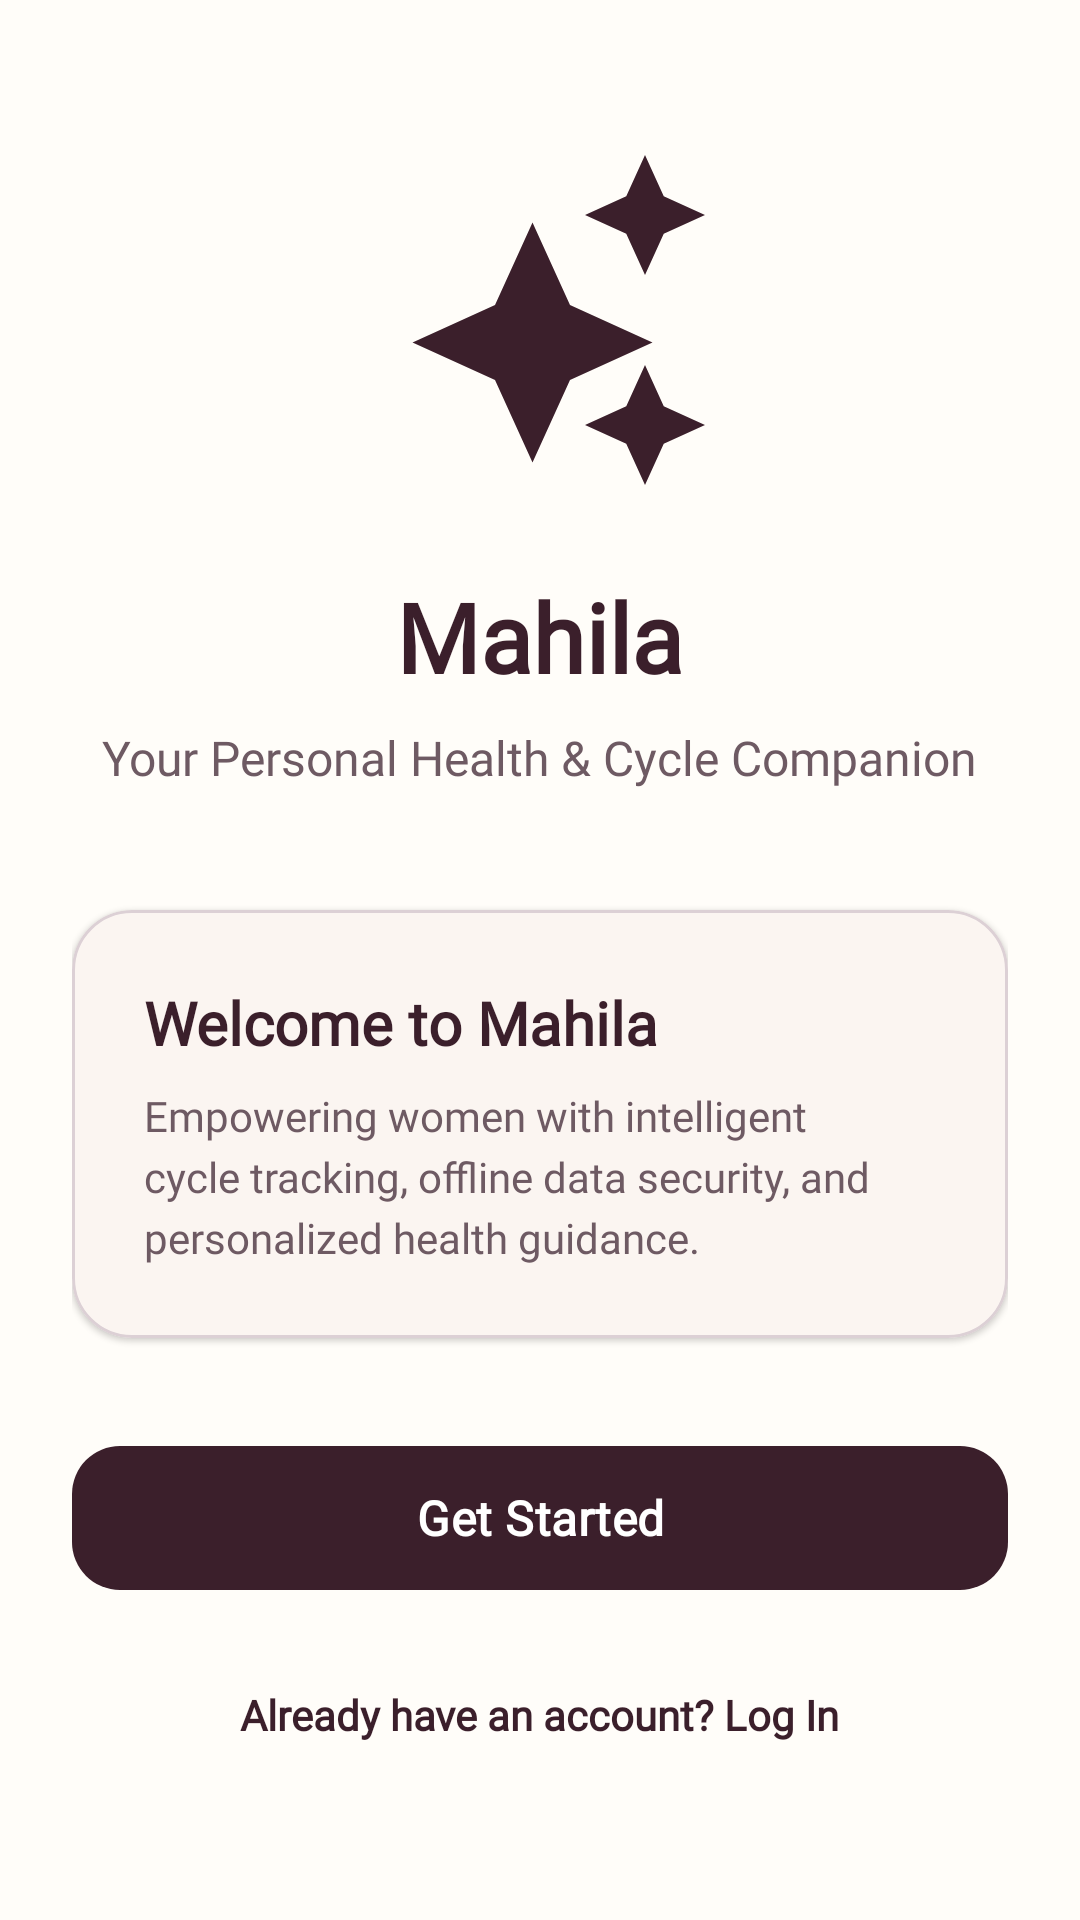

Here is an Android app screen rendered from its layout file. Give the layout XML and the strings, colors and styles it references.
<!-- AndroidManifest.xml: application theme Theme.Mahila -->
<!-- res/layout/activity_landing.xml -->
<?xml version="1.0" encoding="utf-8"?>
<androidx.core.widget.NestedScrollView xmlns:android="http://schemas.android.com/apk/res/android"
    xmlns:app="http://schemas.android.com/apk/res-auto"
    android:id="@+id/landing_root"
    android:layout_width="match_parent"
    android:layout_height="match_parent"
    android:background="?attr/colorSurface"
    android:fillViewport="true">

    <LinearLayout
        android:layout_width="match_parent"
        android:layout_height="wrap_content"
        android:orientation="vertical"
        android:gravity="center"
        android:padding="24dp">

        <ImageView
            android:layout_width="120dp"
            android:layout_height="120dp"
            android:src="@drawable/ic_ai_sparkle"
            app:tint="?attr/colorPrimary"
            android:layout_marginBottom="24dp" />

        <TextView
            android:layout_width="wrap_content"
            android:layout_height="wrap_content"
            android:text="@string/app_name"
            android:textSize="32sp"
            android:textColor="?attr/colorOnSurface"
            android:textStyle="bold"
            android:fontFamily="@font/nunito" />

        <TextView
            android:layout_width="wrap_content"
            android:layout_height="wrap_content"
            android:text="@string/landing_title"
            android:textSize="16sp"
            android:textColor="?attr/colorOnSurfaceVariant"
            android:gravity="center"
            android:layout_marginTop="8dp"
            android:layout_marginBottom="40dp"
            android:fontFamily="@font/nunito" />

        <com.google.android.material.card.MaterialCardView
            android:layout_width="match_parent"
            android:layout_height="wrap_content"
            app:cardCornerRadius="20dp"
            app:cardElevation="1dp"
            app:strokeWidth="1dp"
            app:strokeColor="?attr/colorOutlineVariant"
            app:cardBackgroundColor="?attr/colorSurfaceContainerLow"
            android:layout_marginBottom="32dp">

            <LinearLayout
                android:layout_width="match_parent"
                android:layout_height="wrap_content"
                android:orientation="vertical"
                android:padding="24dp">

                <TextView
                    android:layout_width="wrap_content"
                    android:layout_height="wrap_content"
                    android:text="@string/landing_welcome_title"
                    android:textSize="20sp"
                    android:textColor="?attr/colorOnSurface"
                    android:textStyle="bold"
                    android:fontFamily="@font/nunito" />

                <TextView
                    android:layout_width="match_parent"
                    android:layout_height="wrap_content"
                    android:text="@string/landing_description"
                    android:textSize="14sp"
                    android:textColor="?attr/colorOnSurfaceVariant"
                    android:layout_marginTop="8dp"
                    android:lineSpacingExtra="4dp"
                    android:fontFamily="@font/nunito" />
            </LinearLayout>
        </com.google.android.material.card.MaterialCardView>

        <com.google.android.material.button.MaterialButton
            android:id="@+id/btn_get_started"
            android:layout_width="match_parent"
            android:layout_height="56dp"
            android:text="@string/get_started"
            android:textSize="16sp"
            app:cornerRadius="16dp"
            android:layout_marginBottom="16dp"
            android:fontFamily="@font/nunito" />

        <TextView
            android:id="@+id/tv_login_prompt"
            android:layout_width="wrap_content"
            android:layout_height="wrap_content"
            android:text="@string/already_account_login"
            android:textSize="14sp"
            android:textColor="?attr/colorPrimary"
            android:textStyle="bold"
            android:padding="12dp"
            android:fontFamily="@font/nunito" />

    </LinearLayout>
</androidx.core.widget.NestedScrollView>
<!-- resources referenced by this layout -->
<resources>
  <string name="already_account_login">Already have an account? Log In</string>
  <string name="app_name">Mahila</string>
  <string name="get_started">Get Started</string>
  <string name="landing_description">Empowering women with intelligent cycle tracking, offline data security, and personalized health guidance.</string>
  <string name="landing_title">Your Personal Health &amp; Cycle Companion</string>
  <string name="landing_welcome_title">Welcome to Mahila</string>
  <style name="Theme.Mahila" parent="Base.Theme.Mahila" />
  <color name="md_theme_light_primary">#3B1F2B</color>
  <color name="md_theme_light_onPrimary">#FFFFFF</color>
  <color name="md_theme_light_primaryContainer">#F3E8EC</color>
  <color name="md_theme_light_onPrimaryContainer">#3B1F2B</color>
  <color name="md_theme_light_secondary">#D87093</color>
  <color name="md_theme_light_onSecondary">#FFFFFF</color>
  <color name="md_theme_light_secondaryContainer">#FADEE7</color>
  <color name="md_theme_light_onSecondaryContainer">#5E1E34</color>
  <color name="md_theme_light_tertiary">#7DA183</color>
  <color name="md_theme_light_onTertiary">#FFFFFF</color>
  <color name="md_theme_light_tertiaryContainer">#E4EFE6</color>
  <color name="md_theme_light_onTertiaryContainer">#253D2A</color>
  <color name="md_theme_light_error">#BA1A1A</color>
  <color name="md_theme_light_onError">#FFFFFF</color>
  <color name="md_theme_light_errorContainer">#FFDAD6</color>
  <color name="md_theme_light_onErrorContainer">#410002</color>
  <color name="md_theme_light_surface">#FFFDF9</color>
  <color name="md_theme_light_onSurface">#3B1F2B</color>
  <color name="md_theme_light_surfaceVariant">#EFE1D9</color>
  <color name="md_theme_light_onSurfaceVariant">#6E5A63</color>
  <color name="md_theme_light_surfaceContainerLowest">#FFFFFF</color>
  <color name="md_theme_light_surfaceContainerLow">#FBF5F1</color>
  <color name="md_theme_light_surfaceContainer">#F5EBE6</color>
  <color name="md_theme_light_surfaceContainerHigh">#EFE1D9</color>
  <color name="md_theme_light_surfaceContainerHighest">#E6D6CC</color>
  <color name="md_theme_light_outline">#9E8892</color>
  <color name="md_theme_light_outlineVariant">#DCD0D5</color>
  <color name="md_theme_light_background">#FFFDF9</color>
  <style name="TextAppearance.Mahila.TitleLarge" parent="TextAppearance.Material3.TitleLarge">
          <item name="fontFamily">@font/nunito</item>
          <item name="android:fontFamily">@font/nunito</item>
          <item name="android:textSize">22sp</item>
          <item name="android:textStyle">bold</item>
      </style>
  <style name="TextAppearance.Mahila.TitleSmall" parent="TextAppearance.Material3.TitleSmall">
          <item name="fontFamily">@font/nunito</item>
          <item name="android:fontFamily">@font/nunito</item>
          <item name="android:textSize">14sp</item>
          <item name="android:textStyle">bold</item>
      </style>
  <style name="TextAppearance.Mahila.BodySmall" parent="TextAppearance.Material3.BodySmall">
          <item name="fontFamily">@font/nunito</item>
          <item name="android:fontFamily">@font/nunito</item>
          <item name="android:textSize">12sp</item>
      </style>
  <style name="TextAppearance.Mahila.LabelSmall" parent="TextAppearance.Material3.LabelSmall">
          <item name="fontFamily">@font/nunito</item>
          <item name="android:fontFamily">@font/nunito</item>
          <item name="android:textSize">11sp</item>
      </style>
  <style name="Widget.Mahila.Button" parent="Widget.Material3.Button">
          <item name="android:minHeight">48dp</item>
          <item name="cornerRadius">16dp</item>
          <item name="android:textAllCaps">false</item>
          <item name="android:fontFamily">@font/nunito</item>
      </style>
  <color name="bottom_nav_tint">#3B1F2B</color>
</resources>
